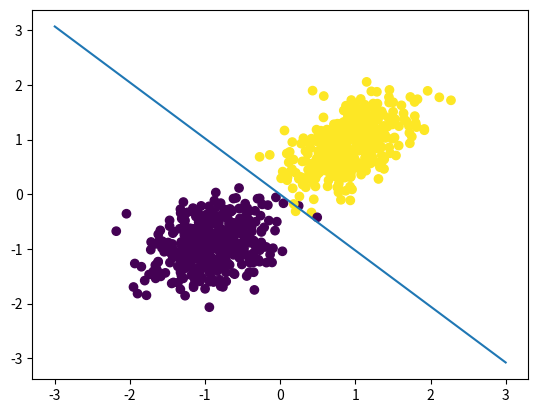

Write Python code to recreate this figure.
import numpy as np
import matplotlib.pyplot as plt

import sys

sys.stdout = open("output.txt", "w")

mean_01 = np.array([-1, 0])
cov_01 = np.array([[1.2, 0.4], [0.4, 1.2]])

mean_02 = np.array([4, 5])
cov_02 = np.array([[1.2, 0.6], [0.6, 1.2]])

np.random.seed(3)
x1 = np.random.multivariate_normal(mean_01, cov_01, 500)
x2 = np.random.multivariate_normal(mean_02, cov_02, 500)

# plt.scatter(x1[:,0], x1[:,1])
# plt.scatter(x2[:,0], x2[:,1])
# plt.show()

data = np.zeros((1000, 3))

data[:500, :2] = x1
data[500:, :2] = x2
data[500:, -1] = 1

np.random.shuffle(data)
# print(data)

split = int(0.8 * data.shape[0])
xtrain = data[:split, :2]
ytrain = data[:split, -1]

xtest = data[split:, :2]
ytest = data[split:, -1]

# print(xtrain.shape)
# print(ytrain.shape)
# print(xtest.shape)
# print(ytest.shape)
# exit(1)
# plt.scatter(xtrain[:,0], xtrain[:,1], c=ytrain)
# plt.show()

# Normalization
xmean = xtrain.mean(axis=0)
xstd = xtrain.std(axis=0)
xtrain = (xtrain - xmean) / xstd

# print(xtrain.std(axis=0))
# print(xtrain.mean(axis=0))

# Normalized Visulization
# plt.scatter(xtrain[:, 0], xtrain[:, 1], c=ytrain)
# plt.show()

# test data should also be shifted by same mean as training data
xtest = (xtest - xmean) / xstd


# implementation of logistic regression
def sigmoid(z):
    return 1.0 / (1.0 + np.exp(-z))


def hypothesis(X, theta):
    """
    hypothesis = g(theta_Transpose_X)
    g() = 1 / 1 + e-theta_Transpose_X
    """
    y_ = sigmoid(np.dot(X, theta))
    return y_


# print(sigmoid(0))
# hh = np.linspace(-10, 10, 20)
# plt.plot(hh, sigmoid(hh))
# plt.show()


def error(X, Y, theta):
    """
    params :
    X — (m,n+l)
    theta — (n+l,l)
    return:
        scale value = loss
    """
    y_ = hypothesis(X, theta)
    # print(y_.shape)
    # print(Y.shape)
    # exit(1)
    L = -1 * np.mean(Y * np.log(y_) + (1 - Y) * np.log(1 - y_))
    return L


def gradient(X, Y, theta):
    m = X.shape[0]
    y_ = hypothesis(X, theta)
    # print(y_.shape)
    # print(X.shape)
    # print((Y - y_).shape)
    grad = -np.dot(X.T, (Y - y_))
    # print(grad.shape)
    return grad / m


def gradientDescent(X, Y, alpha=0.1, maxIters=300):
    n = X.shape[1]
    theta = np.zeros((n, 1))
    errorlist = []
    for i in range(maxIters):
        grad = gradient(X, Y, theta)
        # print(grad)
        # print(grad.shape)
        # print(theta.shape)
        e = error(X, Y, theta)
        # exit(1)
        errorlist.append(e)
        theta = theta - grad * alpha

    return theta, errorlist


ones = np.ones((xtrain.shape[0], 1))
xNewTrain = np.hstack((ones, xtrain))
ytrain = ytrain.reshape((-1, 1))
# print(xNewTrain.shape)
# exit(1)

theta, errorlist = gradientDescent(xNewTrain, ytrain)
print(theta)
print(theta.shape)
'''
[[0.00945452]
 [2.17121633]
 [2.11908669]]
'''
# plt.plot(errorlist)
# plt.show()



# draw line
# theta[0] + theta[1] * x1 + theta[2] * x2 = 0
# x2 = -(theta[0] / theta[2] + theta[1] / theta[2] * x1)

x1 = np.arange(-3, 4)
x2 = -(theta[0] / theta[2] + (theta[1] / theta[2]) * x1)

plt.scatter(xtrain[:, 0], xtrain[:, 1], c=ytrain.reshape((-1,)))
plt.plot(x1, x2)
plt.show()


# predictions
def predict(X, theta):
    h = hypothesis (X, theta)
    output = np. zeros(h.shape)
    output [h >= 0.5] = 1
    output = output. astype('int')
    # print(output)
    return output

ones = np.ones((xtest.shape[0], 1))
xNewTest = np.hstack((ones, xtest))
XT_preds = predict(xNewTrain, theta)
Xt_preds = predict(xNewTest, theta)


def accuracy(actual, preds):
    actual = actual.astype('int')
    actual = actual.reshape((-1, 1))
    acc = np.sum(actual == preds)/actual.shape[0]
    return acc*100

training_acc = accuracy(ytrain, XT_preds)
print(training_acc)
test_acc = accuracy(ytest, Xt_preds)
print(test_acc)
